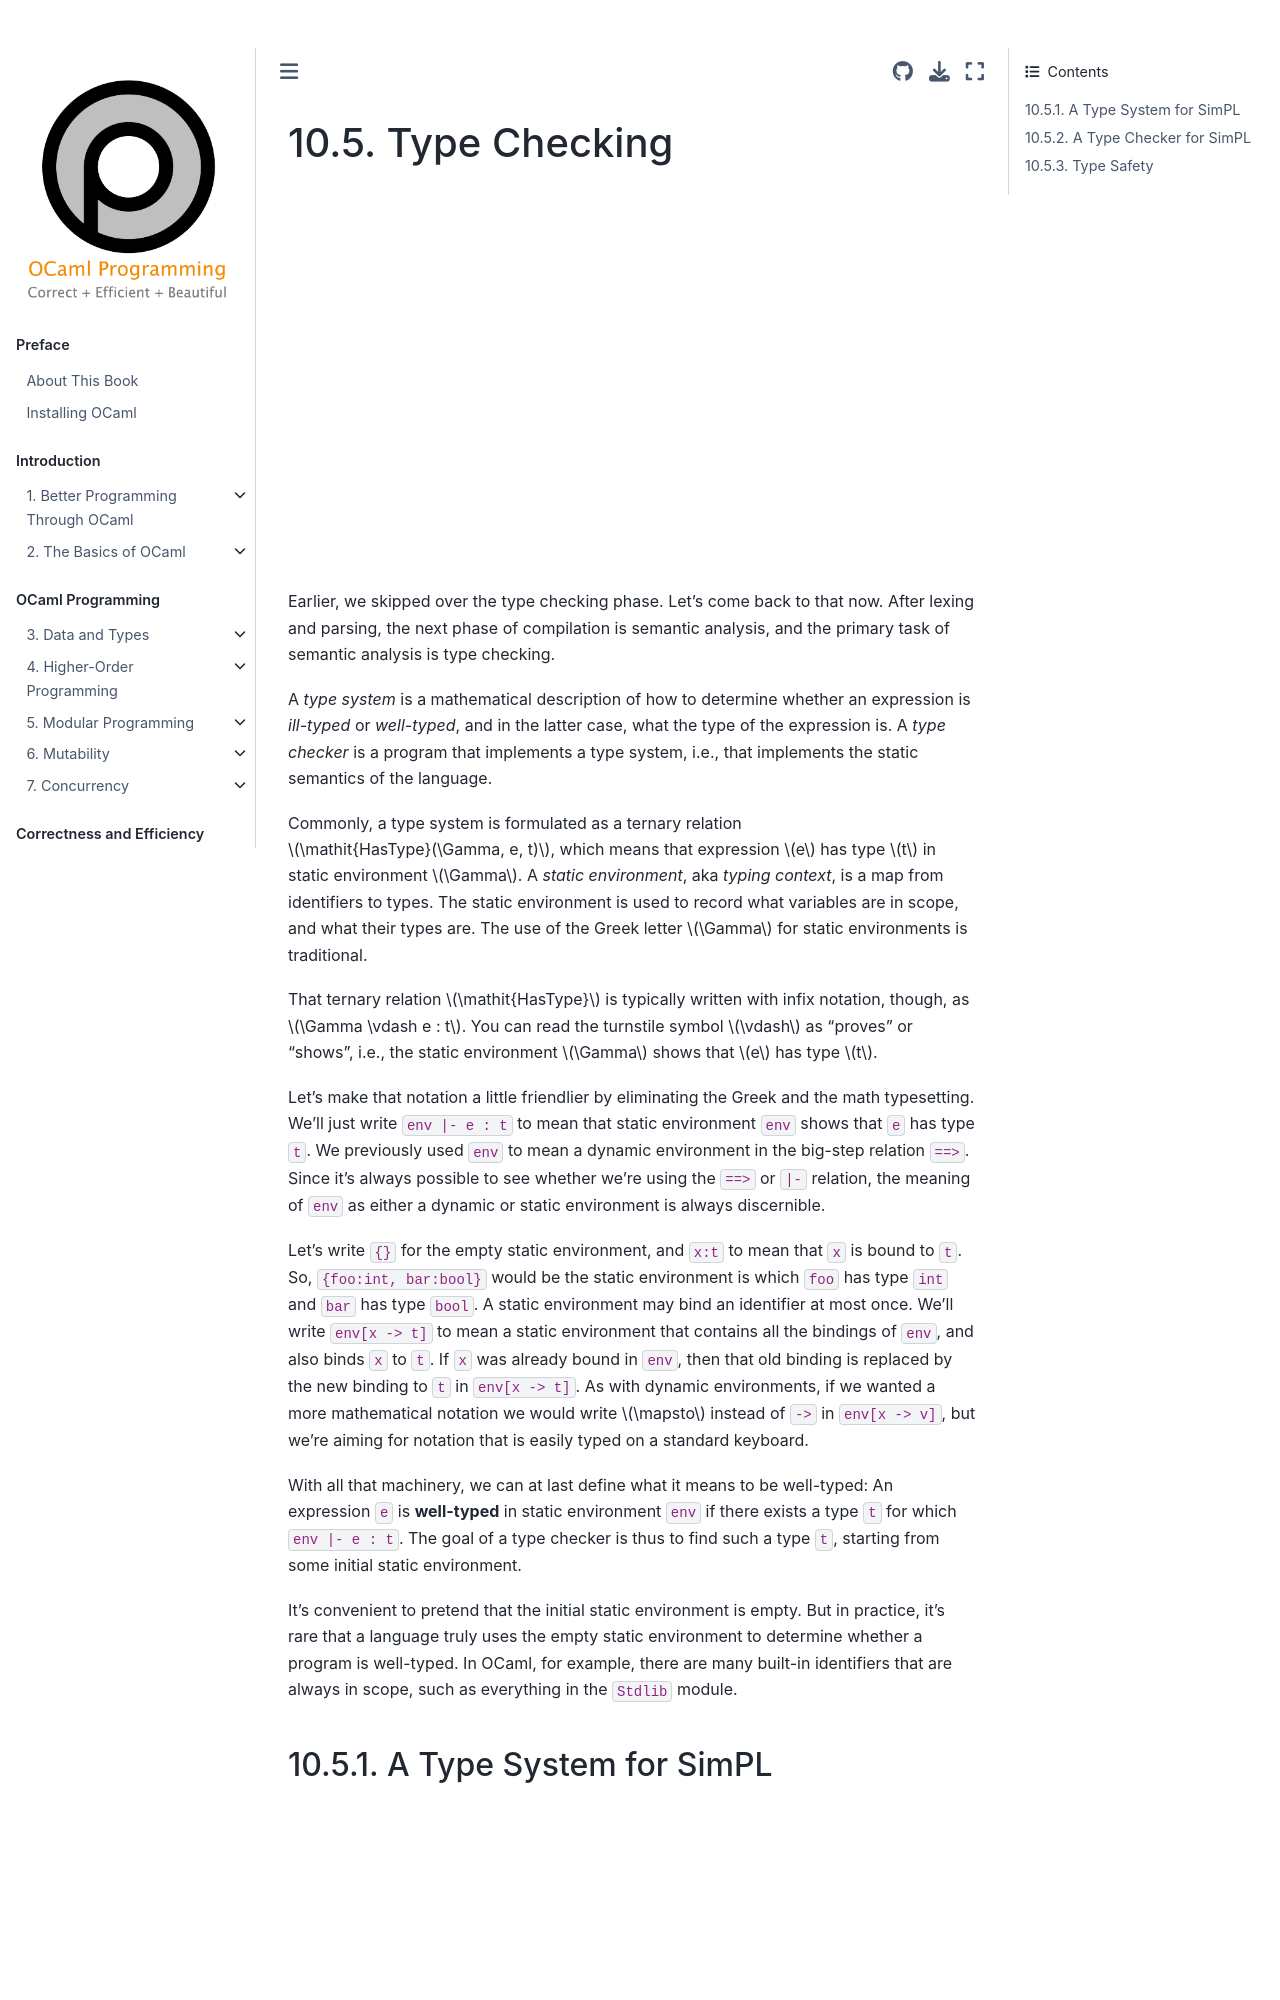

repository: cs3110/textbook · page: chapters/interp/typecheck.html · generator: jekyll

# Type Checking

{{ video_embed | replace("%%VID%%", "_whuqDIWiO0")}}

Earlier, we skipped over the type checking phase. Let's come back to that now.
After lexing and parsing, the next phase of compilation is semantic analysis,
and the primary task of semantic analysis is type checking.

A *type system* is a mathematical description of how to determine whether an
expression is *ill-typed* or *well-typed*, and in the latter case, what the type
of the expression is. A *type checker* is a program that implements a type
system, i.e., that implements the static semantics of the language.

Commonly, a type system is formulated as a ternary relation
$\mathit{HasType}(\Gamma, e, t)$, which means that expression $e$ has type $t$
in static environment $\Gamma$. A *static environment*, aka *typing context*, is
a map from identifiers to types. The static environment is used to record what
variables are in scope, and what their types are. The use of the Greek letter
$\Gamma$ for static environments is traditional.

That ternary relation $\mathit{HasType}$ is typically written with infix
notation, though, as $\Gamma \vdash e : t$. You can read the turnstile symbol
$\vdash$ as "proves" or "shows", i.e., the static environment $\Gamma$ shows
that $e$ has type $t$.

Let's make that notation a little friendlier by eliminating the Greek and the
math typesetting. We'll just write `env |- e : t` to mean that static
environment `env` shows that `e` has type `t`. We previously used `env` to mean
a dynamic environment in the big-step relation `==>`. Since it's always possible
to see whether we're using the `==>` or `|-` relation, the meaning of `env` as
either a dynamic or static environment is always discernible.

Let's write `{}` for the empty static environment, and `x:t` to mean that `x` is
bound to `t`. So, `{foo:int, bar:bool}` would be the static environment is which
`foo` has type `int` and `bar` has type `bool`. A static environment may bind an
identifier at most once. We'll write `env[x -> t]` to mean a static environment
that contains all the bindings of `env`, and also binds `x` to `t`. If `x` was
already bound in `env`, then that old binding is replaced by the new binding to
`t` in `env[x -> t]`. As with dynamic environments, if we wanted a more
mathematical notation we would write $\mapsto$ instead of `->` in
`env[x -> v]`, but we're aiming for notation that is easily typed on a standard
keyboard.
